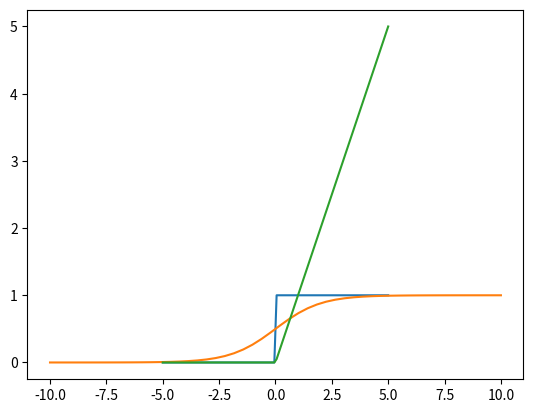

Write the Python code that produced this figure.
#%%
import numpy as np
import matplotlib.pyplot as plt
#%%
def AND(x1,x2):
    w1,w2,theta = 0.5, 0.5, 0.7
    tmp = x1*w1 + x2*w2
    if tmp<theta:
        return 0
    elif tmp > theta:
        return 1
#%%
AND(1,1)
# %%
def AND(x1,x2):
    x = np.array([x1,x2])
    w = np.array([0.5,0.5])
    b = -0.7
    tmp = np.sum(w*x)+b
    if tmp <=0:
        return 0
    else:
        return 1
#%%
AND(0,1)
# %%
def NAND(x1,x2):
    x = np.array([x1,x2])
    w = np.array([-0.5,-0.5])
    b = 0.7
    tmp = np.sum(w*x)+b
    if tmp <=0:
        return 0
    else:
        return 1
#%%
def OR(x1,x2):
    x = np.array([x1,x2])
    w = np.array([0.5,0.5])
    b = -0.2
    tmp = np.sum(w*x)+b
    if tmp <=0:
        return 0
    else:
        return 1
#%%
def XOR(x1,x2):
    s1 = NAND(x1,x2)
    s2 = OR(x1,x2)
    y = AND(s1,s2)
    return y
#%%
# def step_function(x):
#     if x>0:
#         return 1
#     else:
#         return 0
# %% 배열입력
def step_function(x):
    y = x>0
    return y.astype(int)
#%%
x = np.linspace(-5,5,100)
y = step_function(x)
plt.plot(x,y)
plt.show()
# %%
def sigmoid(x):
    return 1/(1+np.exp(-x))
# %%
x = np.linspace(-10,10,50)
y = sigmoid(x)
plt.plot(x,y)
plt.show()
# %%
def relu(x):
    return np.maximum(0,x)
#%%
x = np.linspace(-5,5,100)
y = relu(x)
plt.plot(x,y)
plt.show()
# %%
X = np.array([1.,0.5])
W1 = np.array([[0.1,0.3,0.5],[0.2,0.4,0.6]])
B1 = np.array([0.1,0.2,0.3])
print(X.shape)
print(W1.shape)
print(B1.shape)

A1 = np.dot(X,W1)+B1
# %%
Z1 = sigmoid(A1)
# %%
Z1
# %%
